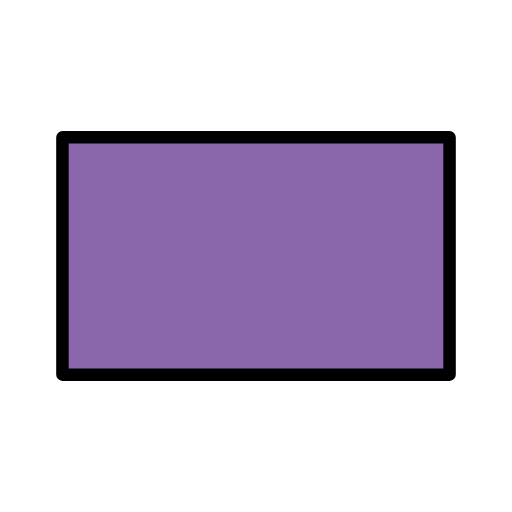
t = 0.00 s
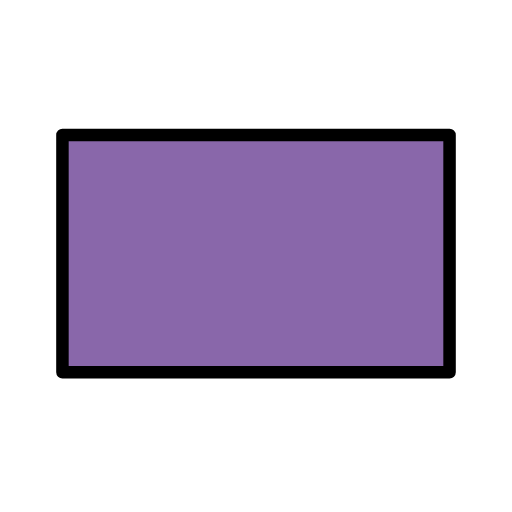
t = 0.48 s
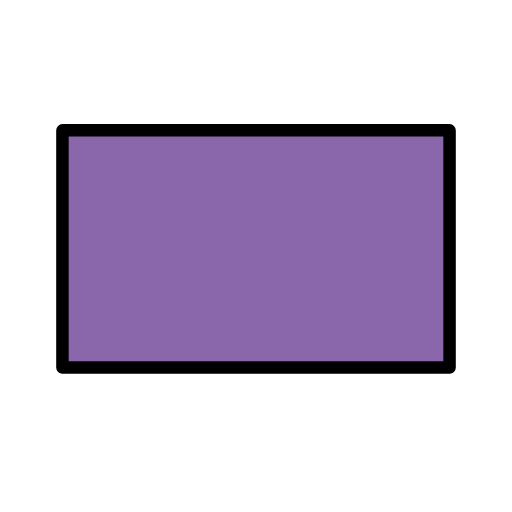
t = 1.43 s
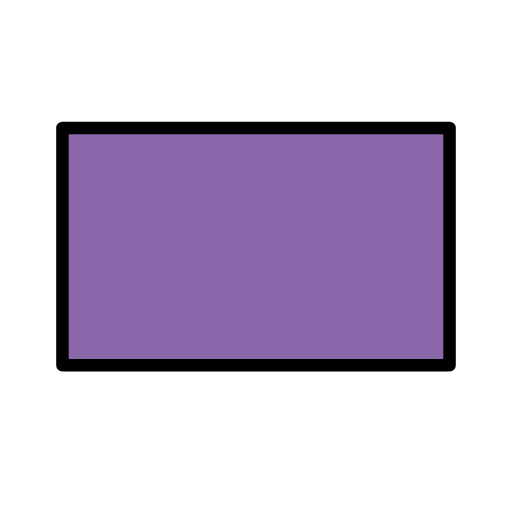
t = 1.90 s
t = 2.38 s: frame unchanged from t = 1.43 s, image omitted
t = 3.33 s: frame unchanged from t = 0.48 s, image omitted

The animated SVG that drew these frames (rendered in a browser with its animation timeline set to each time). Animation: 1 SMIL element (animateTransform=1); one cycle of 3.80 s, repeats indefinitely.

<?xml version='1.0' encoding='utf-8'?>
<svg xmlns="http://www.w3.org/2000/svg" id="emoji" viewBox="-5 -5 82 82" version="1.1" width="200" height="200" role="img">
  <title>OpenMoji: deep purple flag</title><g><g id="color">
    <rect x="5" y="17" width="62" height="38" fill="#8967AA" />
  </g>
  <g id="line">
    <rect x="5" y="17" width="62" height="38" fill="none" stroke="#000" stroke-linecap="round" stroke-linejoin="round" stroke-width="2" />
  </g>
<animateTransform attributeName="transform" type="translate" values="0 0;0 -1.5;0 0" dur="3.8s" repeatCount="indefinite" /></g></svg>
